Photos from the image-classification dataset "data3" in the GitHub repository An-Shan/Bag-recognition-with-VGG16. Its 10 classes are: backpack, bucket bag, duffle bag, fanny pack, luggage, messenger bag, saddle bag, satchel, sleeping bag, tote bag.

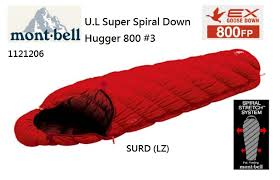
Label: sleeping bag

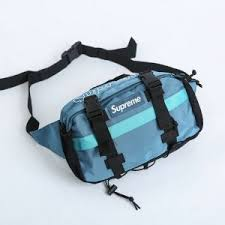
Label: fanny pack

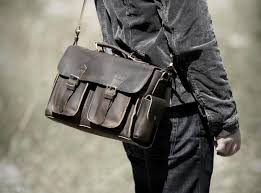
Label: messenger bag

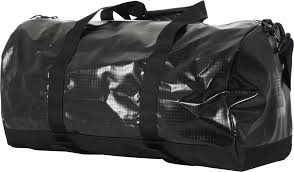
Label: duffle bag

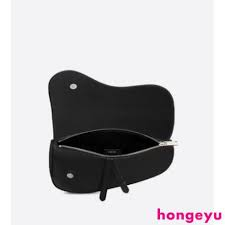
Label: saddle bag

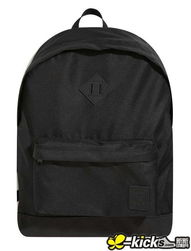
Label: backpack
